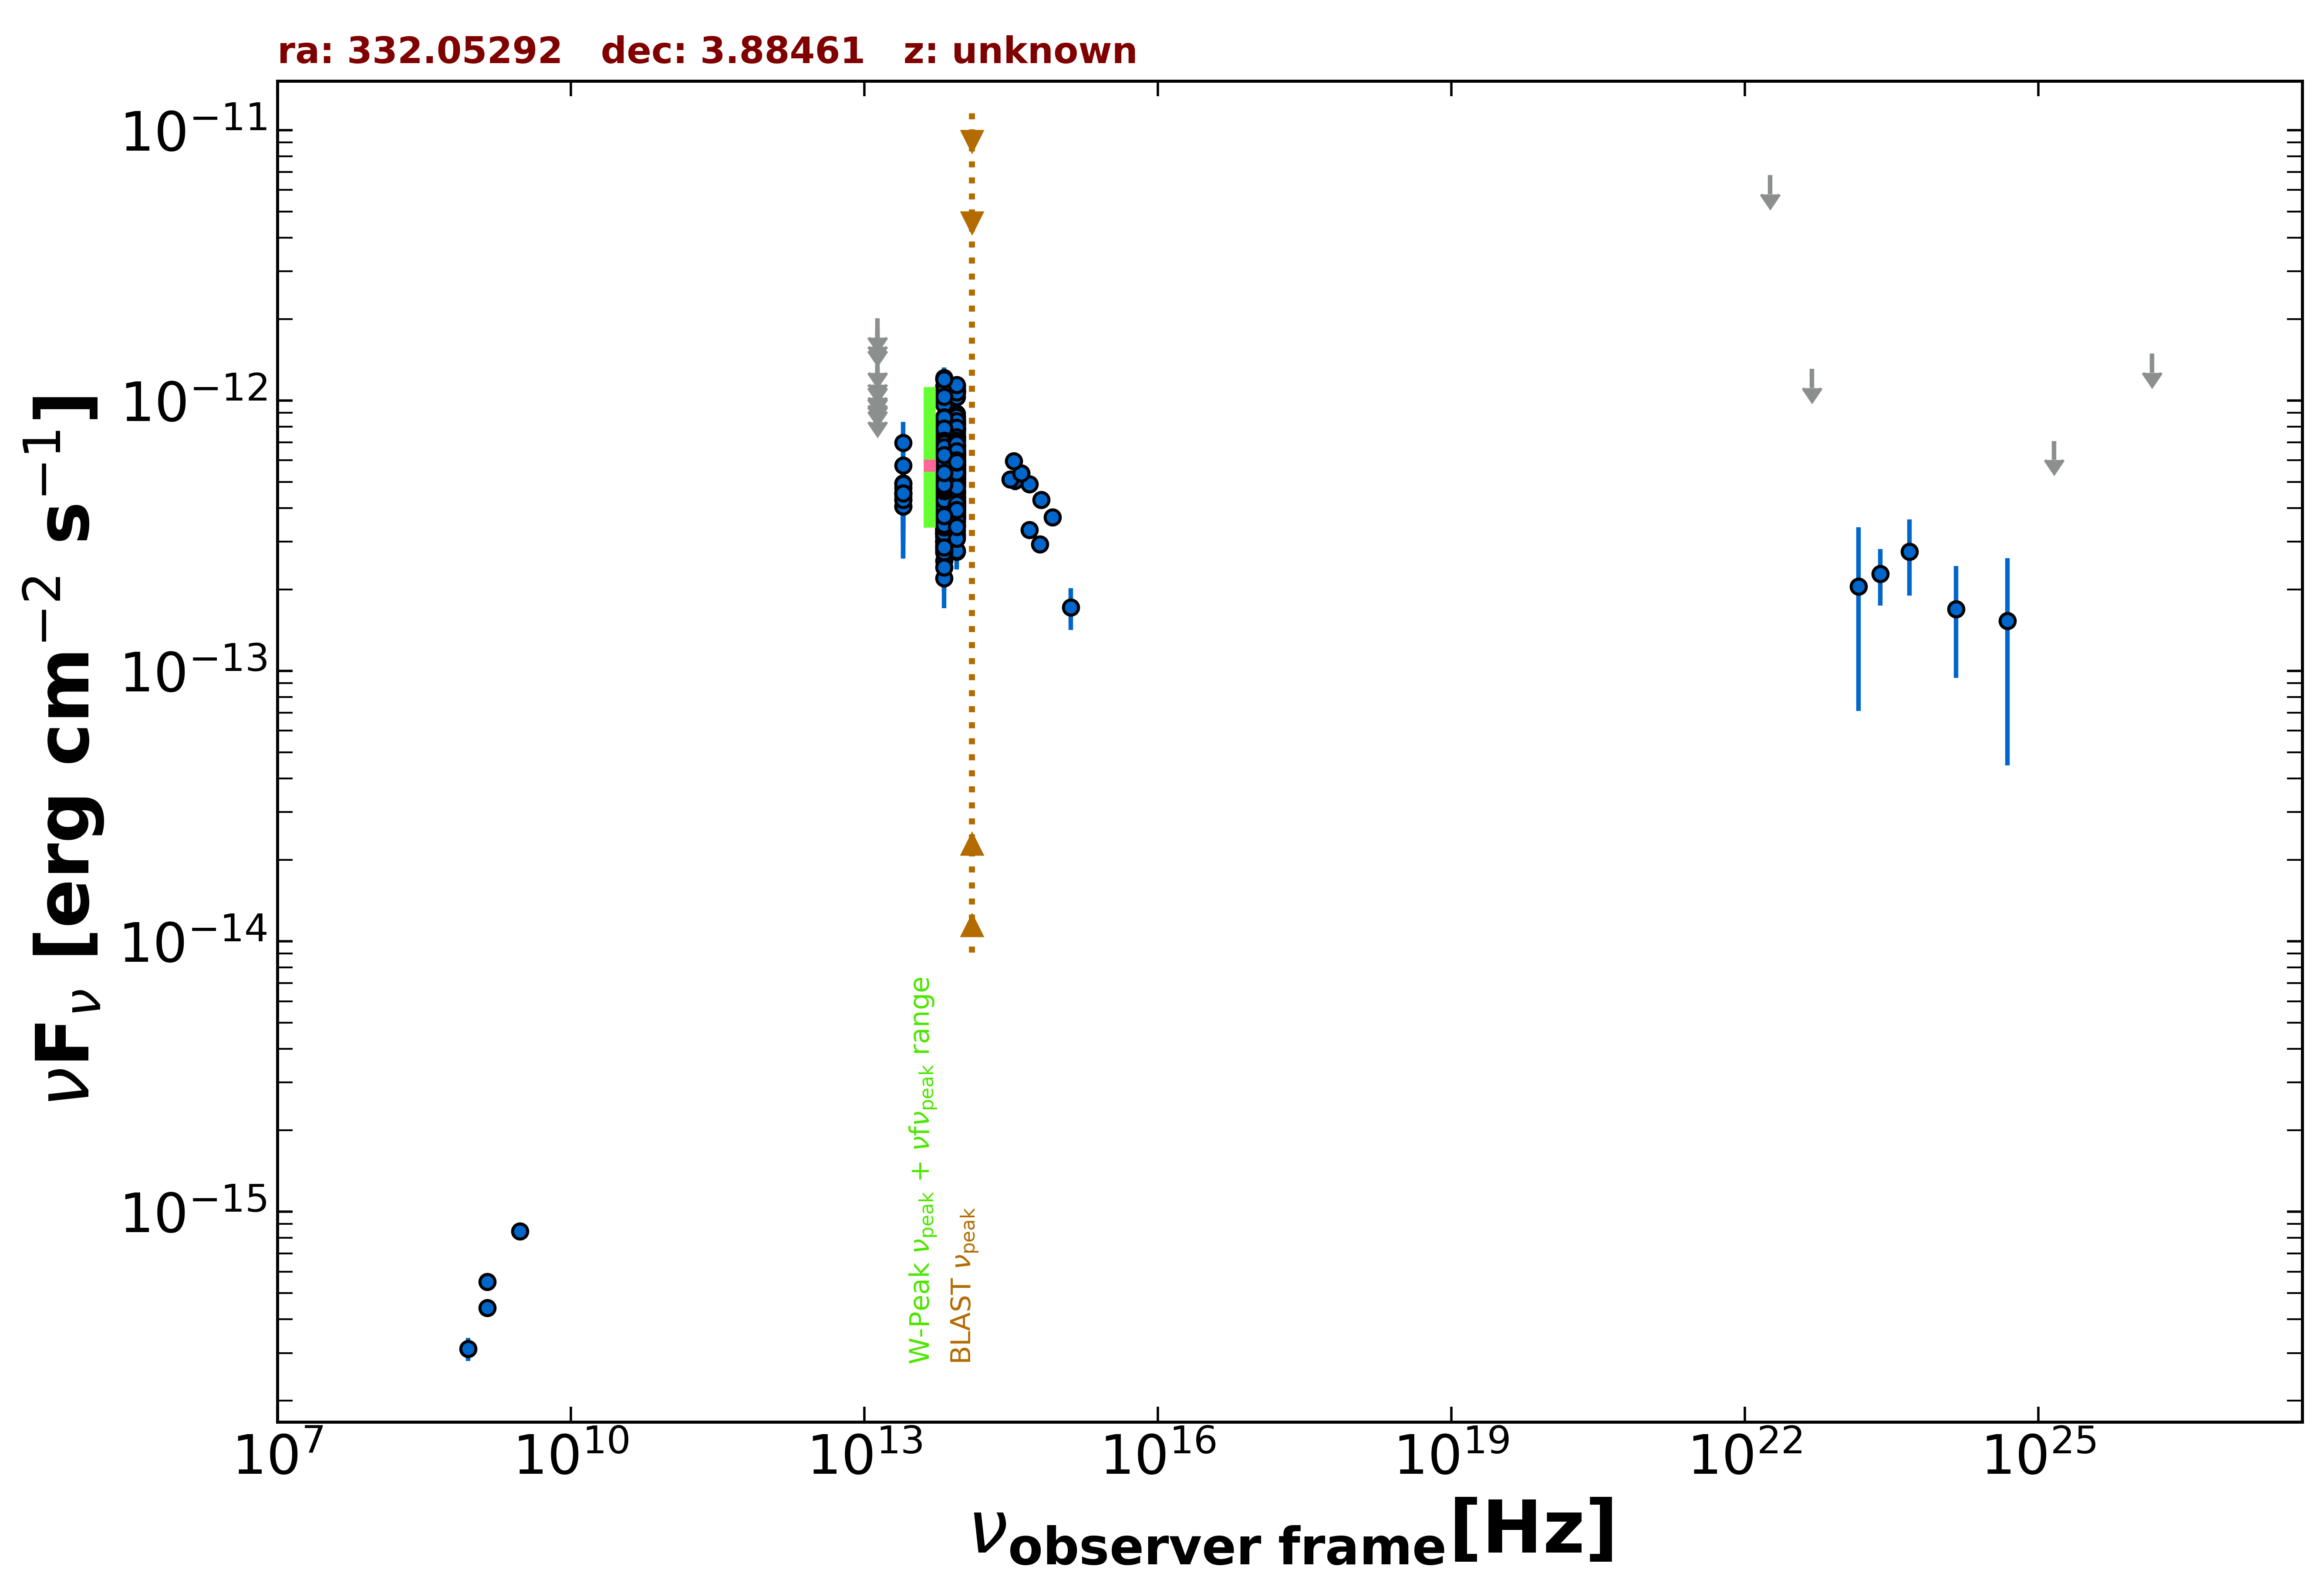

The data file committed next to this chart (first rows):
freq., flux, err_flux, MJD_start, MJD_end, flag, catalog, reference
1.400e+09, 4.406e-16, 1.900e-18, 55000, 55000, , FIRST, White et al. 1997  ApJ  475 479
1.400e+09, 5.502e-16, 1.680e-17, 55000, 55000, , NVSS, Condon et al. 1998  AJ  115  1693
8.870e+08, 3.104e-16, 3.015e-17, 55000, 55000, , RACS, Hale et al. 2021  PASA  38  e058
3.000e+09, 8.464e-16, 8.100e-18, 55000, 55000, , VLASSQL, Gordon et al. 2021  ApJS  255  30
8.817e+13, 7.036e-13, 3.100e-15, 55000, 55000, , UNWISE, Schlafly et al. 2019  ApJS  240  30
6.517e+13, 6.380e-13, 4.450e-15, 55000, 55000, , UNWISE, Schlafly et al. 2019  ApJS  240  30
8.817e+13, 6.375e-13, 1.645e-14, 55000, 55000, , WISE, Wright et al. 2010  AJ  140  1868
6.517e+13, 5.952e-13, 1.755e-14, 55000, 55000, , WISE, Wright et al. 2010  AJ  140  1868
2.498e+13, 4.764e-13, 5.010e-14, 55000, 55000, , WISE, Wright et al. 2010  AJ  140  1868
1.363e+13, 4.554e-13, 1.712e-13, 55000, 55000, , WISE, Wright et al. 2010  AJ  140  1868
8.817e+13, 1.082e-12, 4.000e-14, 56986, 56986, , NEOWISE, Mainzer et al. 2014  ApJ  792  30
6.517e+13, 9.969e-13, 5.350e-14, 56986, 56986, , NEOWISE, Mainzer et al. 2014  ApJ  792  30
8.817e+13, 1.115e-12, 4.200e-14, 56985, 56985, , NEOWISE, Mainzer et al. 2014  ApJ  792  30
6.517e+13, 9.644e-13, 5.875e-14, 56985, 56985, , NEOWISE, Mainzer et al. 2014  ApJ  792  30
8.817e+13, 1.101e-12, 4.750e-14, 56985, 56985, , NEOWISE, Mainzer et al. 2014  ApJ  792  30
6.517e+13, 1.210e-12, 5.600e-14, 56985, 56985, , NEOWISE, Mainzer et al. 2014  ApJ  792  30
8.817e+13, 1.058e-12, 3.800e-14, 56985, 56985, , NEOWISE, Mainzer et al. 2014  ApJ  792  30
6.517e+13, 1.084e-12, 6.000e-14, 56985, 56985, , NEOWISE, Mainzer et al. 2014  ApJ  792  30
8.817e+13, 1.138e-12, 4.700e-14, 56986, 56986, , NEOWISE, Mainzer et al. 2014  ApJ  792  30
6.517e+13, 1.037e-12, 4.870e-14, 56986, 56986, , NEOWISE, Mainzer et al. 2014  ApJ  792  30
8.817e+13, 1.027e-12, 3.700e-14, 56986, 56986, , NEOWISE, Mainzer et al. 2014  ApJ  792  30
6.517e+13, 1.126e-12, 6.050e-14, 56986, 56986, , NEOWISE, Mainzer et al. 2014  ApJ  792  30
8.817e+13, 1.093e-12, 3.850e-14, 56985, 56985, , NEOWISE, Mainzer et al. 2014  ApJ  792  30
6.517e+13, 1.090e-12, 5.750e-14, 56985, 56985, , NEOWISE, Mainzer et al. 2014  ApJ  792  30
8.817e+13, 1.078e-12, 3.700e-14, 56986, 56986, , NEOWISE, Mainzer et al. 2014  ApJ  792  30
6.517e+13, 1.078e-12, 4.600e-14, 56986, 56986, , NEOWISE, Mainzer et al. 2014  ApJ  792  30
8.817e+13, 1.077e-12, 4.350e-14, 56986, 56986, , NEOWISE, Mainzer et al. 2014  ApJ  792  30
6.517e+13, 1.043e-12, 4.895e-14, 56986, 56986, , NEOWISE, Mainzer et al. 2014  ApJ  792  30
8.817e+13, 1.082e-12, 3.900e-14, 56986, 56986, , NEOWISE, Mainzer et al. 2014  ApJ  792  30
6.517e+13, 1.126e-12, 7.450e-14, 56986, 56986, , NEOWISE, Mainzer et al. 2014  ApJ  792  30
8.817e+13, 1.133e-12, 3.950e-14, 56985, 56985, , NEOWISE, Mainzer et al. 2014  ApJ  792  30
6.517e+13, 1.084e-12, 5.000e-14, 56985, 56985, , NEOWISE, Mainzer et al. 2014  ApJ  792  30
8.817e+13, 1.071e-12, 3.750e-14, 56986, 56986, , NEOWISE, Mainzer et al. 2014  ApJ  792  30
6.517e+13, 1.031e-12, 4.935e-14, 56986, 56986, , NEOWISE, Mainzer et al. 2014  ApJ  792  30
8.817e+13, 7.879e-13, 3.990e-14, 57169, 57169, , NEOWISE, Mainzer et al. 2014  ApJ  792  30
6.517e+13, 7.316e-13, 4.920e-14, 57169, 57169, , NEOWISE, Mainzer et al. 2014  ApJ  792  30
8.817e+13, 6.541e-13, 3.075e-14, 57169, 57169, , NEOWISE, Mainzer et al. 2014  ApJ  792  30
6.517e+13, 7.149e-13, 5.600e-14, 57169, 57169, , NEOWISE, Mainzer et al. 2014  ApJ  792  30
8.817e+13, 7.312e-13, 3.300e-14, 57169, 57169, , NEOWISE, Mainzer et al. 2014  ApJ  792  30
6.517e+13, 6.187e-13, 4.510e-14, 57169, 57169, , NEOWISE, Mainzer et al. 2014  ApJ  792  30
8.817e+13, 7.587e-13, 3.565e-14, 57169, 57169, , NEOWISE, Mainzer et al. 2014  ApJ  792  30
6.517e+13, 7.249e-13, 5.080e-14, 57169, 57169, , NEOWISE, Mainzer et al. 2014  ApJ  792  30
8.817e+13, 7.400e-13, 3.140e-14, 57169, 57169, , NEOWISE, Mainzer et al. 2014  ApJ  792  30
6.517e+13, 6.007e-13, 4.430e-14, 57169, 57169, , NEOWISE, Mainzer et al. 2014  ApJ  792  30
8.817e+13, 7.496e-13, 3.455e-14, 57169, 57169, , NEOWISE, Mainzer et al. 2014  ApJ  792  30
6.517e+13, 7.097e-13, 4.970e-14, 57169, 57169, , NEOWISE, Mainzer et al. 2014  ApJ  792  30
8.817e+13, 6.404e-13, 3.065e-14, 57169, 57169, , NEOWISE, Mainzer et al. 2014  ApJ  792  30
6.517e+13, 6.313e-13, 5.765e-14, 57169, 57169, , NEOWISE, Mainzer et al. 2014  ApJ  792  30
8.817e+13, 7.259e-13, 3.280e-14, 57169, 57169, , NEOWISE, Mainzer et al. 2014  ApJ  792  30
6.517e+13, 6.777e-13, 4.125e-14, 57169, 57169, , NEOWISE, Mainzer et al. 2014  ApJ  792  30
8.817e+13, 7.893e-13, 3.490e-14, 57169, 57169, , NEOWISE, Mainzer et al. 2014  ApJ  792  30
6.517e+13, 7.269e-13, 4.625e-14, 57169, 57169, , NEOWISE, Mainzer et al. 2014  ApJ  792  30
8.817e+13, 5.745e-13, 3.015e-14, 57707, 57707, , NEOWISE, Mainzer et al. 2014  ApJ  792  30
6.517e+13, 6.152e-13, 4.140e-14, 57707, 57707, , NEOWISE, Mainzer et al. 2014  ApJ  792  30
8.817e+13, 6.724e-13, 3.715e-14, 57707, 57707, , NEOWISE, Mainzer et al. 2014  ApJ  792  30
6.517e+13, 4.992e-13, 4.605e-14, 57707, 57707, , NEOWISE, Mainzer et al. 2014  ApJ  792  30
8.817e+13, 5.486e-13, 3.035e-14, 57707, 57707, , NEOWISE, Mainzer et al. 2014  ApJ  792  30
6.517e+13, 4.969e-13, 4.215e-14, 57707, 57707, , NEOWISE, Mainzer et al. 2014  ApJ  792  30
8.817e+13, 5.803e-13, 4.170e-14, 57706, 57706, , NEOWISE, Mainzer et al. 2014  ApJ  792  30
6.517e+13, 4.624e-13, 5.205e-14, 57706, 57706, , NEOWISE, Mainzer et al. 2014  ApJ  792  30
... 559 more rows
